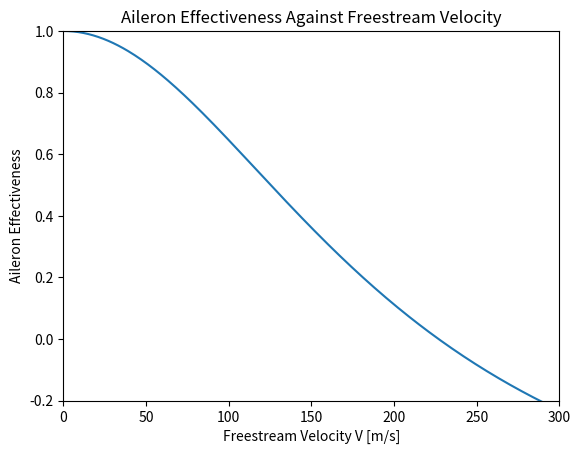

Write the Python code that produced this figure.
#AILERON REVERSAL

#aileron effectiveness = delta L/ delta L_R
#aileron effectiveness as function of free stream velocity @ sea level and cruise
#plot for final wing box
#T = K*theta

from math import *
from matplotlib import pyplot as plt
import numpy as np


rho = 1.225	#[kg/m^3]
topV = 300 	#[m/s]
e = -0.1706043974864513
c = 3.9 	#[m]
K = 7.3215e7
S = 388.66      #[m^2]
epsilon = 6
clalpha = 11.46 	#[1/rad]
clepsilon = 7.78 	# [1/rad]
cM0epsilon = -1.04 	#[1/rad]

eff_tab = []
V_tab = []


for V in np.arange(0.1,topV,1):
	#deltaT = 0.5*rho*V*V*S*c((clalpha*theta + clepsilon*epsilon)*e + (cM0epsilon*epsilon))
	deltaL = 0.5*rho*V*V*S*(((0.5*rho*V*V*S*c*cM0epsilon*clalpha) + K*clepsilon)/(K - 0.5*rho*V*V*S*c*e*clalpha))
	deltaLR = clepsilon*0.5*rho*V*V*S
	eff = deltaL/deltaLR
	V_r = sqrt((-K*clepsilon)/(0.5*rho*S*c*cM0epsilon*clalpha))

	V_tab.append(V)
	eff_tab.append(eff)

print(V_r)
plt.plot(V_tab,eff_tab)
plt.xlim(0,topV)
plt.ylim(-0.2,1)
plt.xlabel("Freestream Velocity V [m/s]")
plt.ylabel("Aileron Effectiveness")
plt.title("Aileron Effectiveness Against Freestream Velocity")

plt.show()
